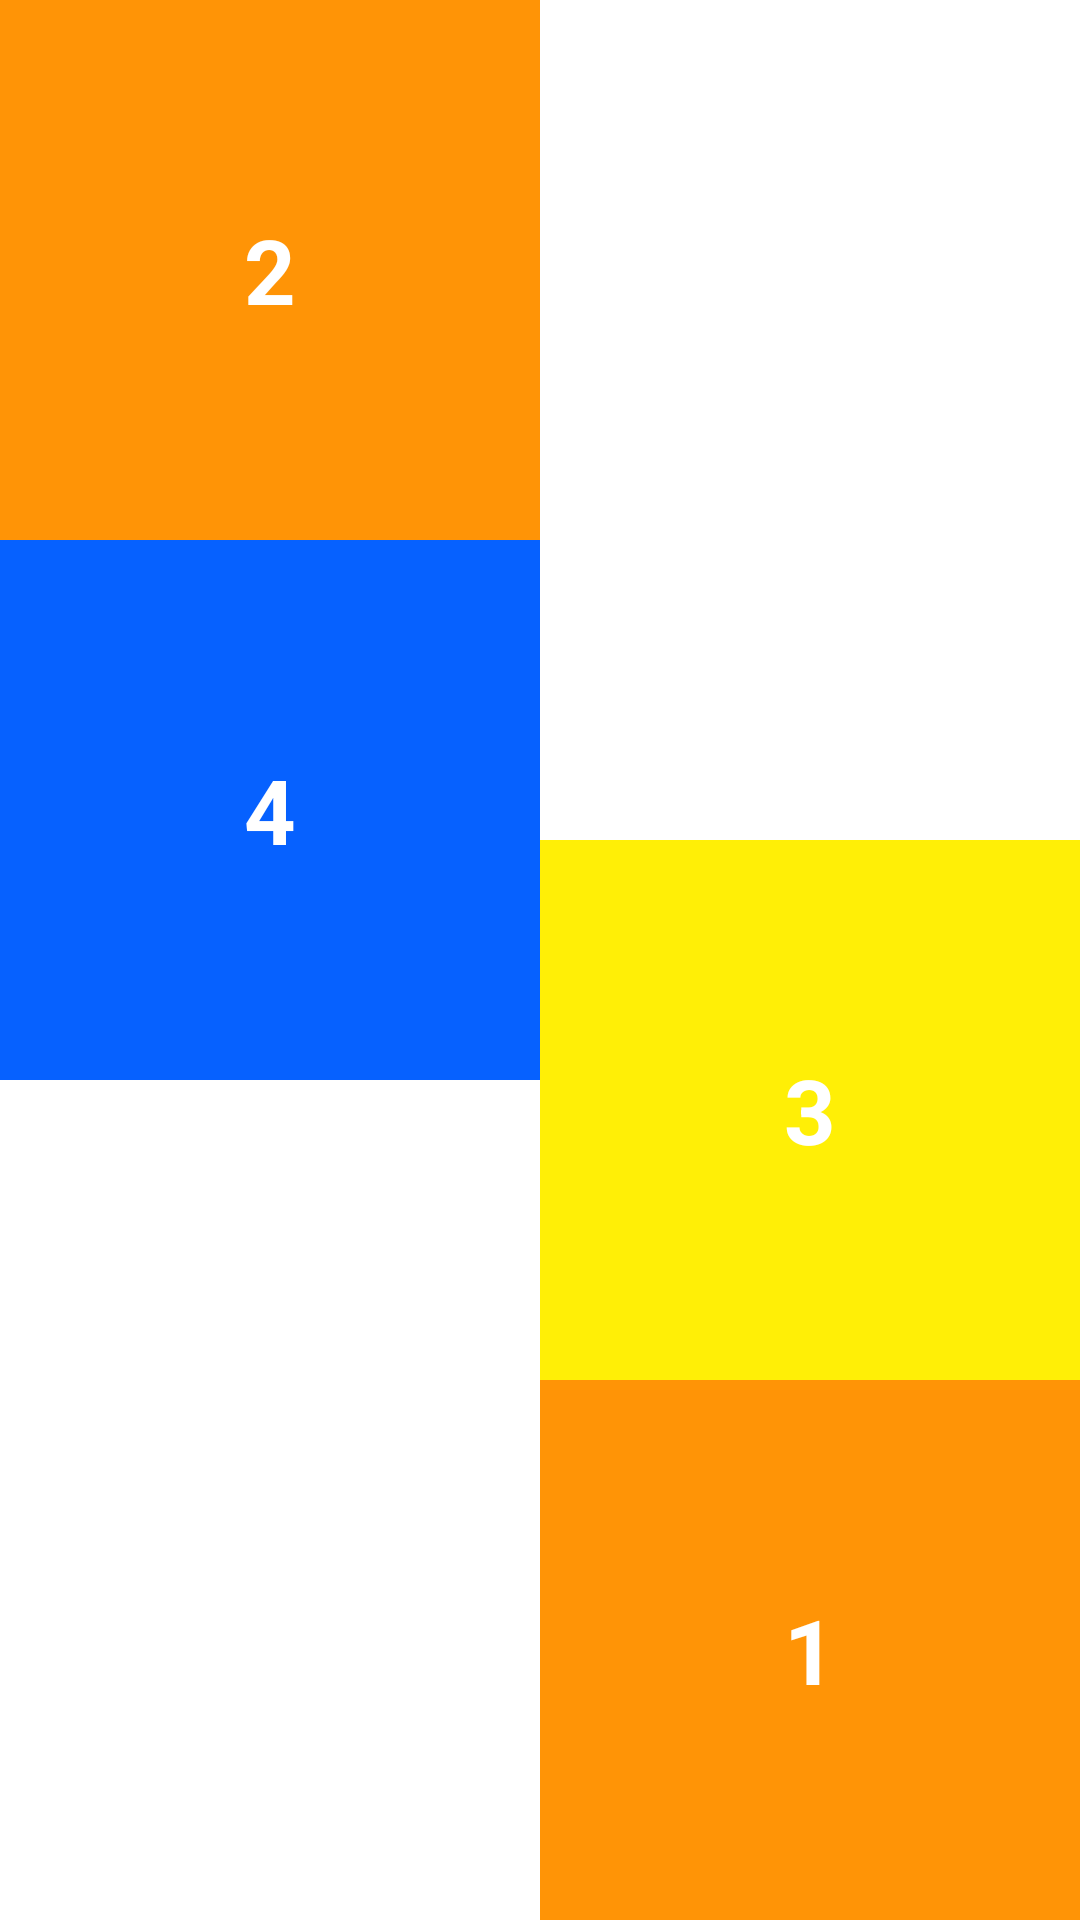

The Android layout XML behind this screen, and the referenced resources:
<!-- AndroidManifest.xml: application theme Theme.Lab3_PH35189 -->
<!-- res/layout/activity_bai2_relative_layout.xml -->
<?xml version="1.0" encoding="utf-8"?>
<RelativeLayout xmlns:android="http://schemas.android.com/apk/res/android"
    xmlns:app="http://schemas.android.com/apk/res-auto"
    xmlns:tools="http://schemas.android.com/tools"
    android:layout_width="match_parent"
    android:layout_height="match_parent"
    tools:context=".bai2_RelativeLayout">

    <TextView
        android:id="@+id/txt1"
        android:background="#FF9406"
        android:layout_width="180dp"
        android:layout_height="180dp"
        android:gravity="center"
        android:text="1"
        android:textColor="@color/white"
        android:textStyle="bold"
        android:textSize="30sp"
        android:layout_alignParentEnd="true"
        android:layout_alignParentBottom="true"/>

    <TextView
        android:id="@+id/txt2"
        android:background="#FF9406"
        android:layout_width="180dp"
        android:layout_height="180dp"
        android:gravity="center"
        android:text="2"
        android:textColor="@color/white"
        android:textStyle="bold"
        android:textSize="30sp" />

    <TextView
        android:id="@+id/txt3"
        android:background="#FFEF06"
        android:layout_width="180dp"
        android:layout_height="180dp"
        android:layout_above="@+id/txt1"
        android:gravity="center"
        android:text="3"
        android:textColor="@color/white"
        android:textStyle="bold"
        android:textSize="30sp"
        android:layout_alignParentEnd="true" />

    <TextView
        android:id="@+id/txt4"
        android:background="#0661FF"
        android:layout_width="180dp"
        android:layout_height="180dp"
        android:layout_below="@+id/txt2"
        android:gravity="center"
        android:text="4"
        android:textColor="@color/white"
        android:textStyle="bold"
        android:textSize="30sp" />

</RelativeLayout>
<!-- resources referenced by this layout -->
<resources>
  <style name="Theme.Lab3_PH35189" parent="Theme.MaterialComponents.DayNight.DarkActionBar">
          
          <item name="colorPrimary">@color/purple_500</item>
          <item name="colorPrimaryVariant">@color/purple_700</item>
          <item name="colorOnPrimary">@color/white</item>
          
          <item name="colorSecondary">@color/teal_200</item>
          <item name="colorSecondaryVariant">@color/teal_700</item>
          <item name="colorOnSecondary">@color/black</item>
          
          <item name="android:statusBarColor">?attr/colorPrimaryVariant</item>
          
      </style>
  <!-- not gathered from this repository: default colours our renderer supplied (Android Studio template values) -->
  <color name="purple_500">#FF6200EE</color>
  <color name="purple_700">#FF3700B3</color>
  <color name="teal_200">#FF03DAC5</color>
  <color name="teal_700">#FF018786</color>
  <color name="black">#FF000000</color>
  <color name="white">#FFFFFFFF</color>
</resources>
